Photos from the image-classification dataset "data" in the GitHub repository gaurav082507-lang/ADROSONIC_BUILD_P2_NAUTILUS. Its 4 classes are: clean, clean degraded, tampered, tampered degraded.

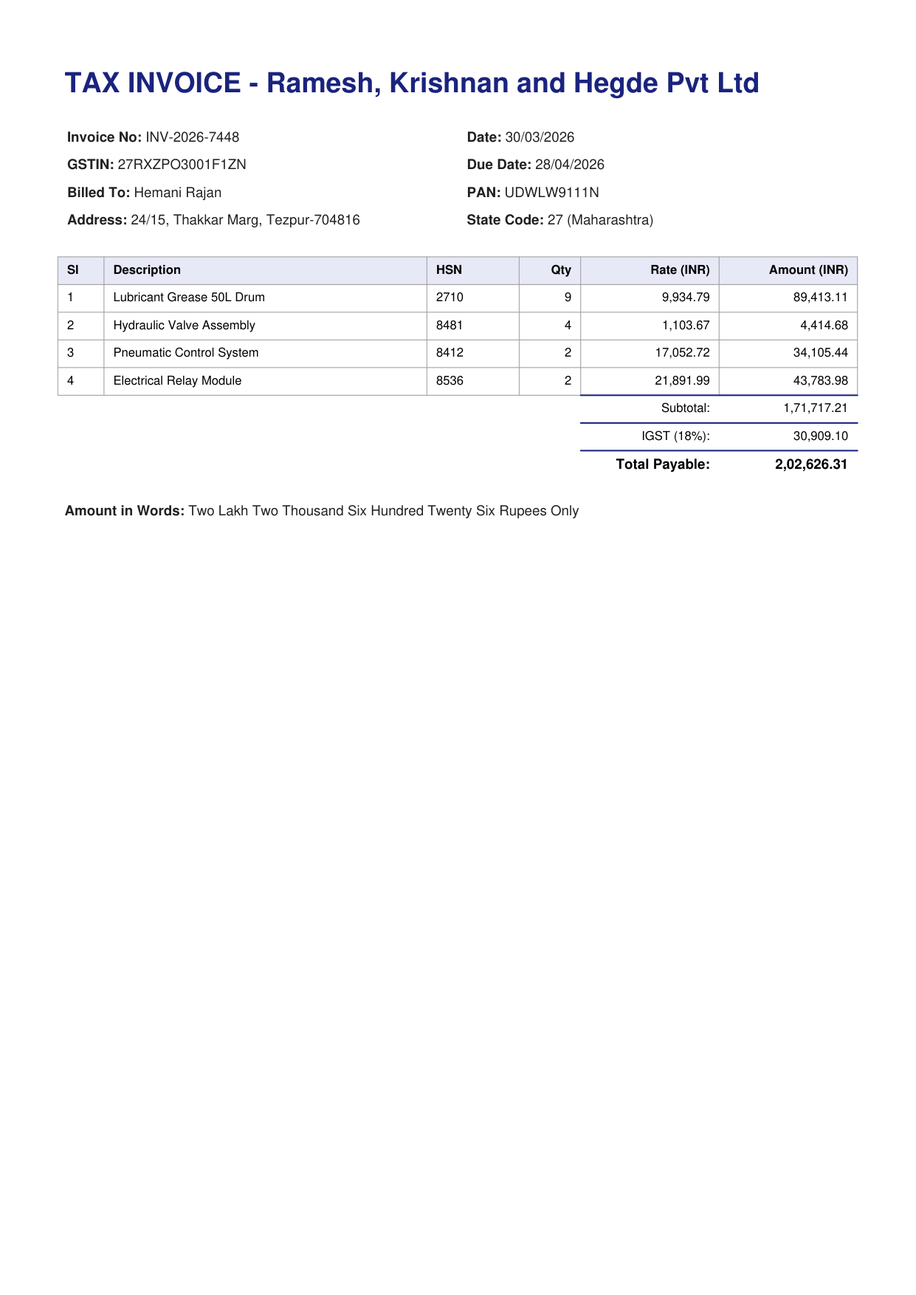
Label: clean

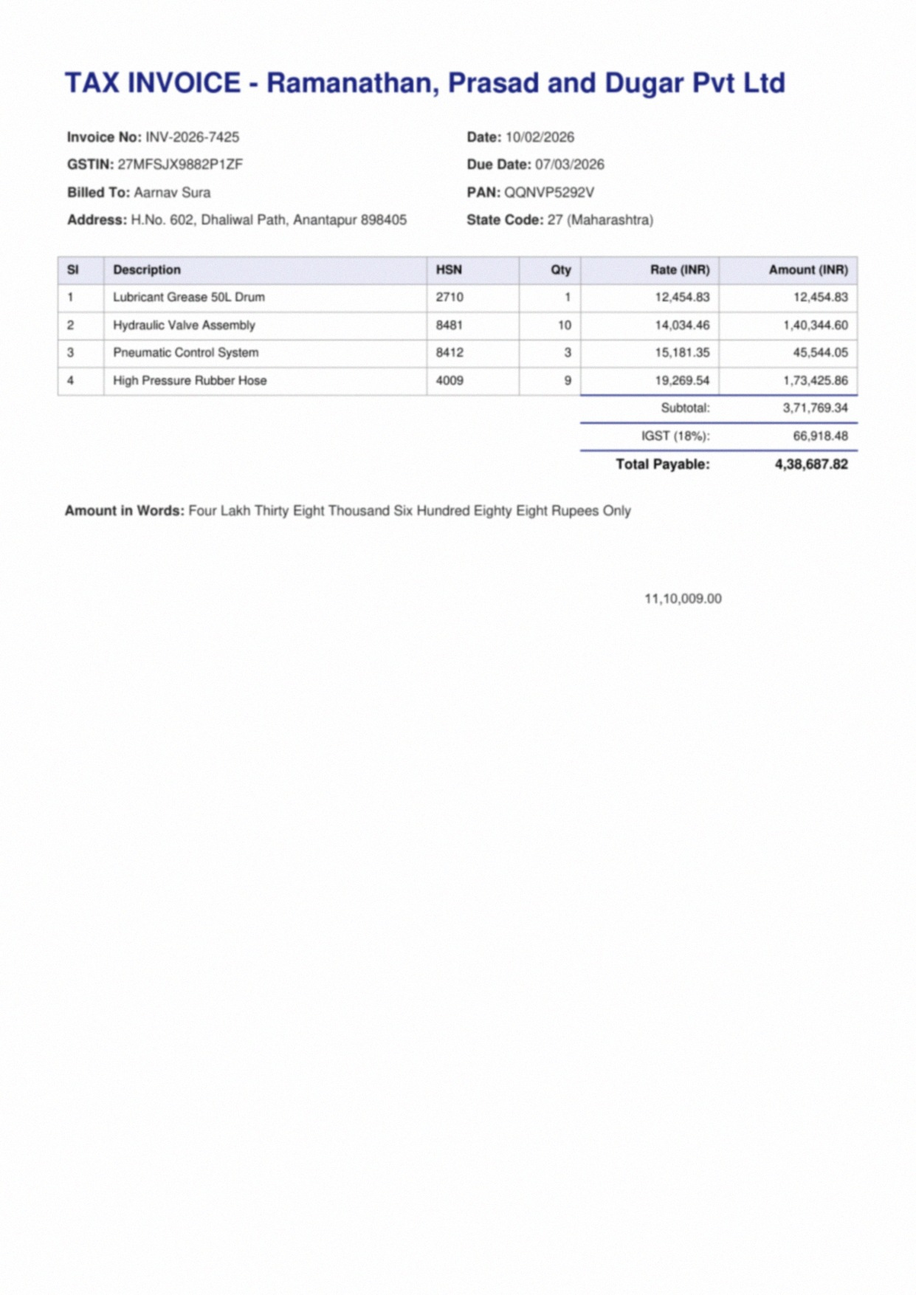
Label: tampered degraded

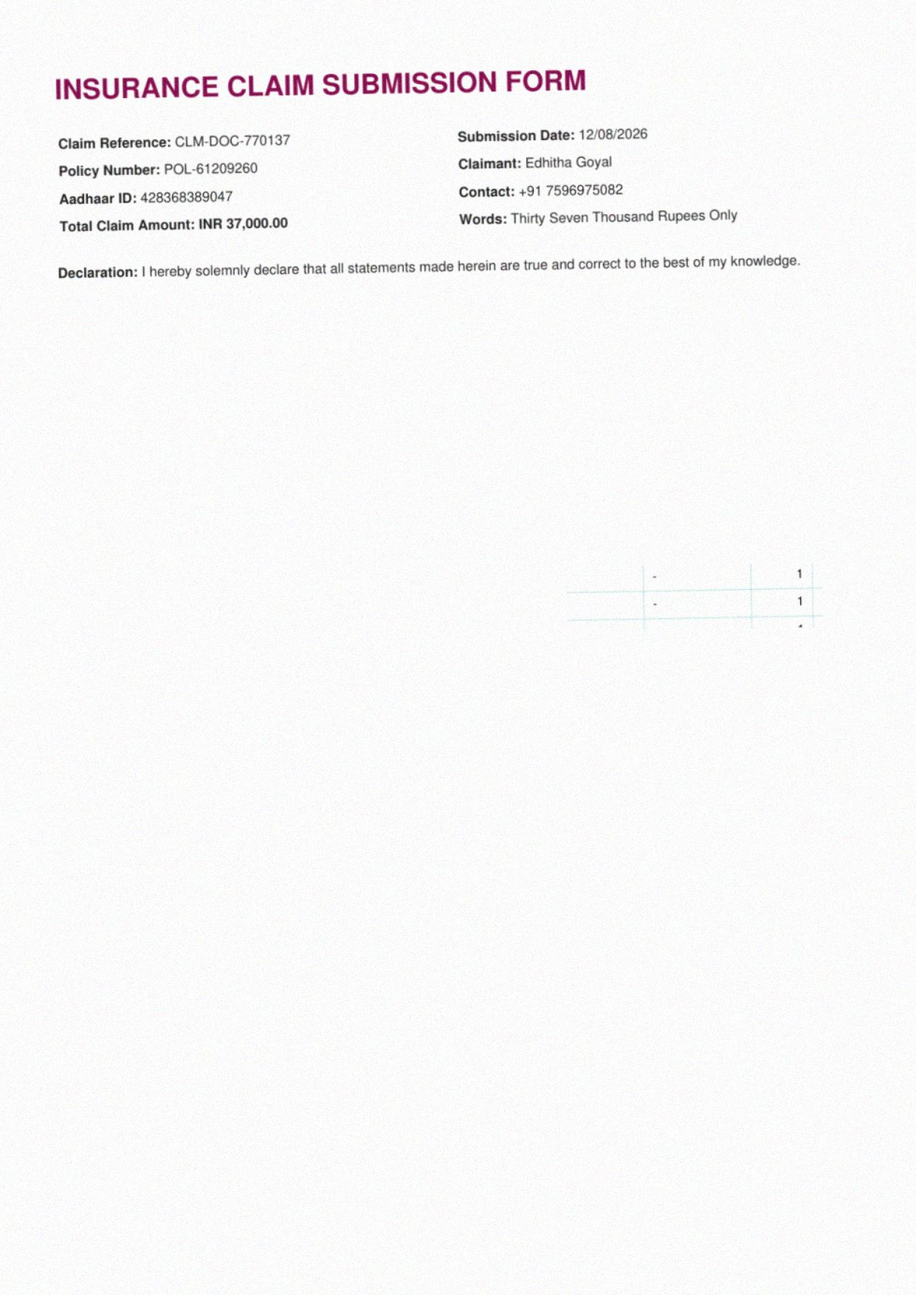
Label: tampered degraded

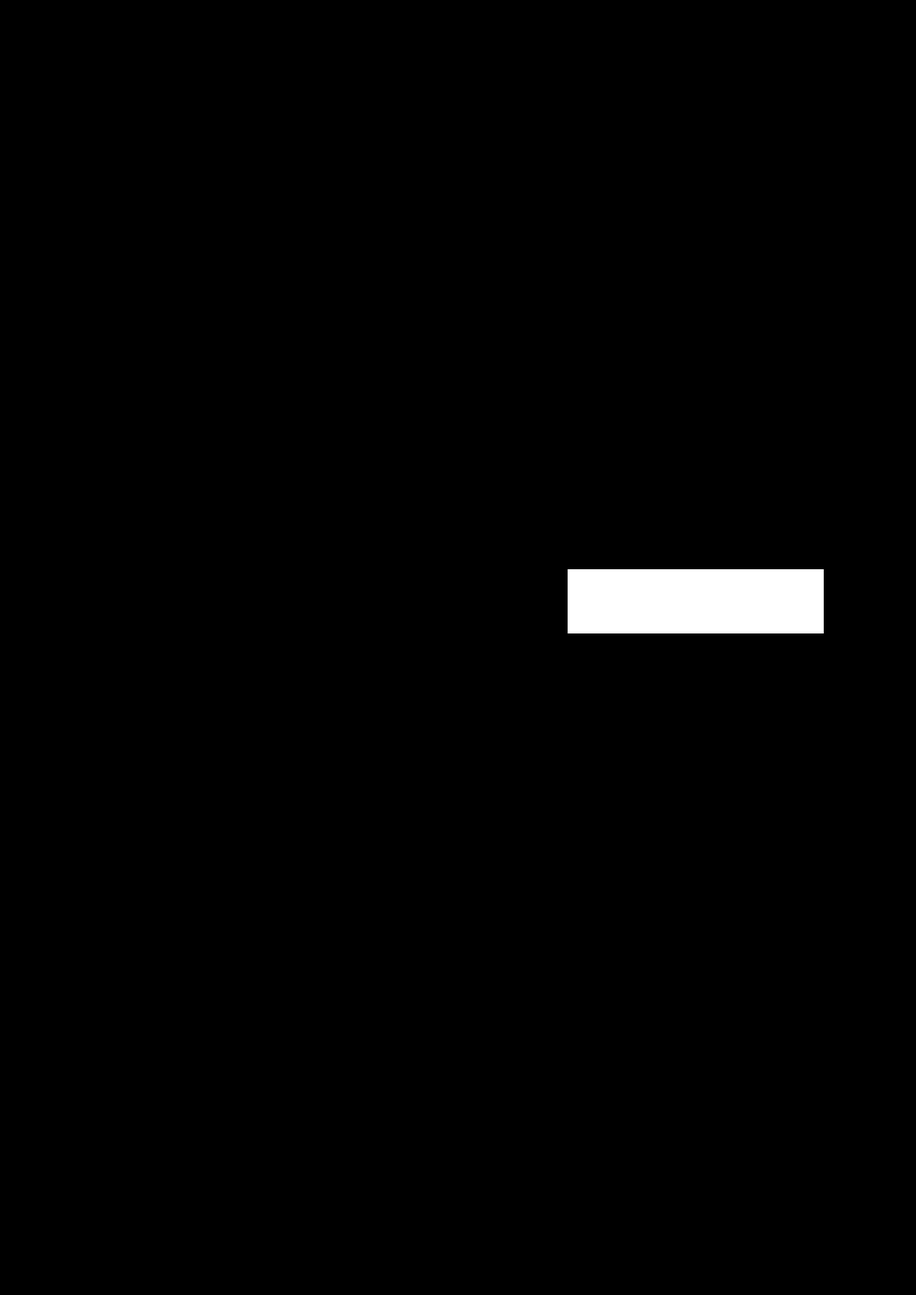
Label: tampered

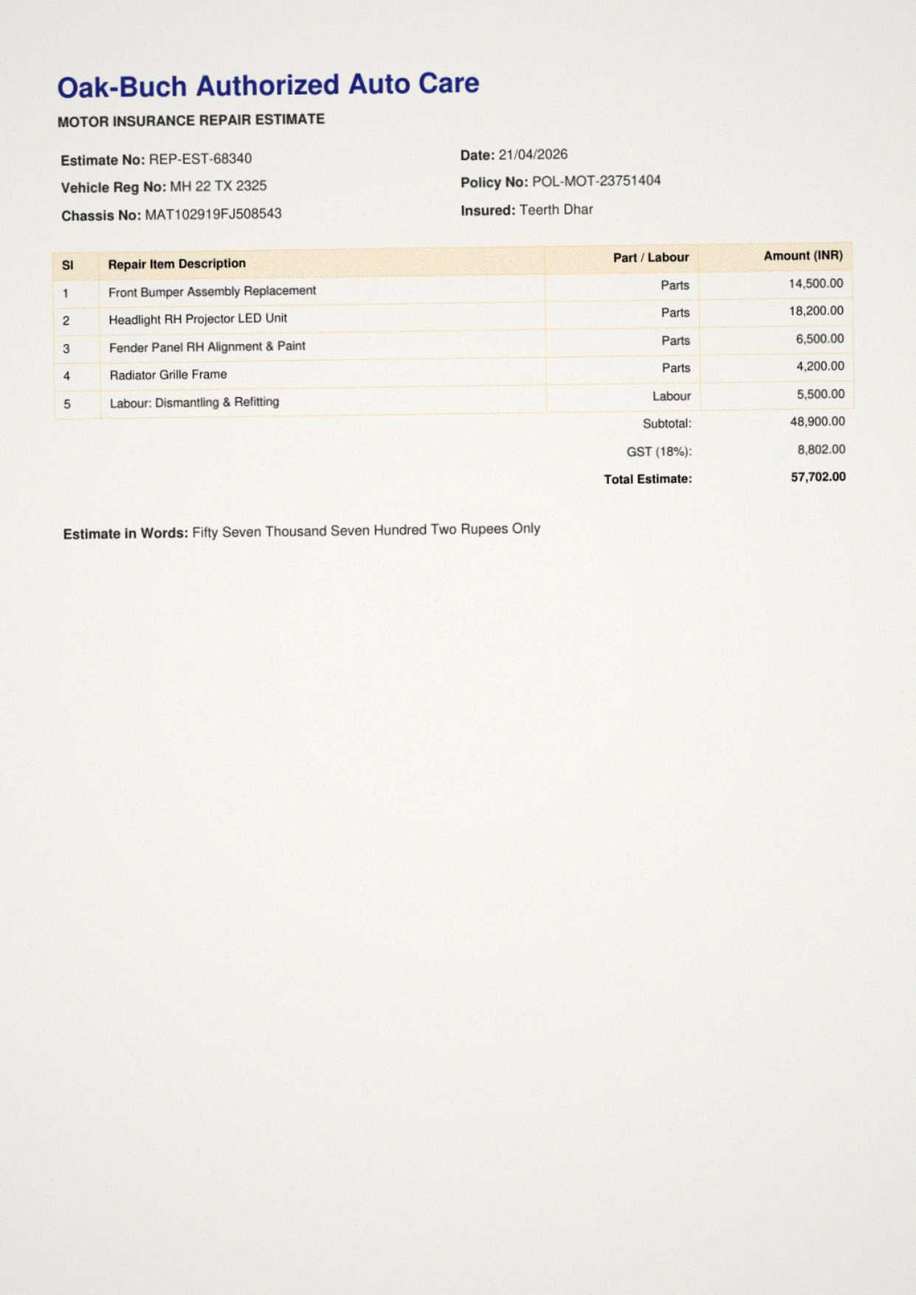
Label: clean degraded

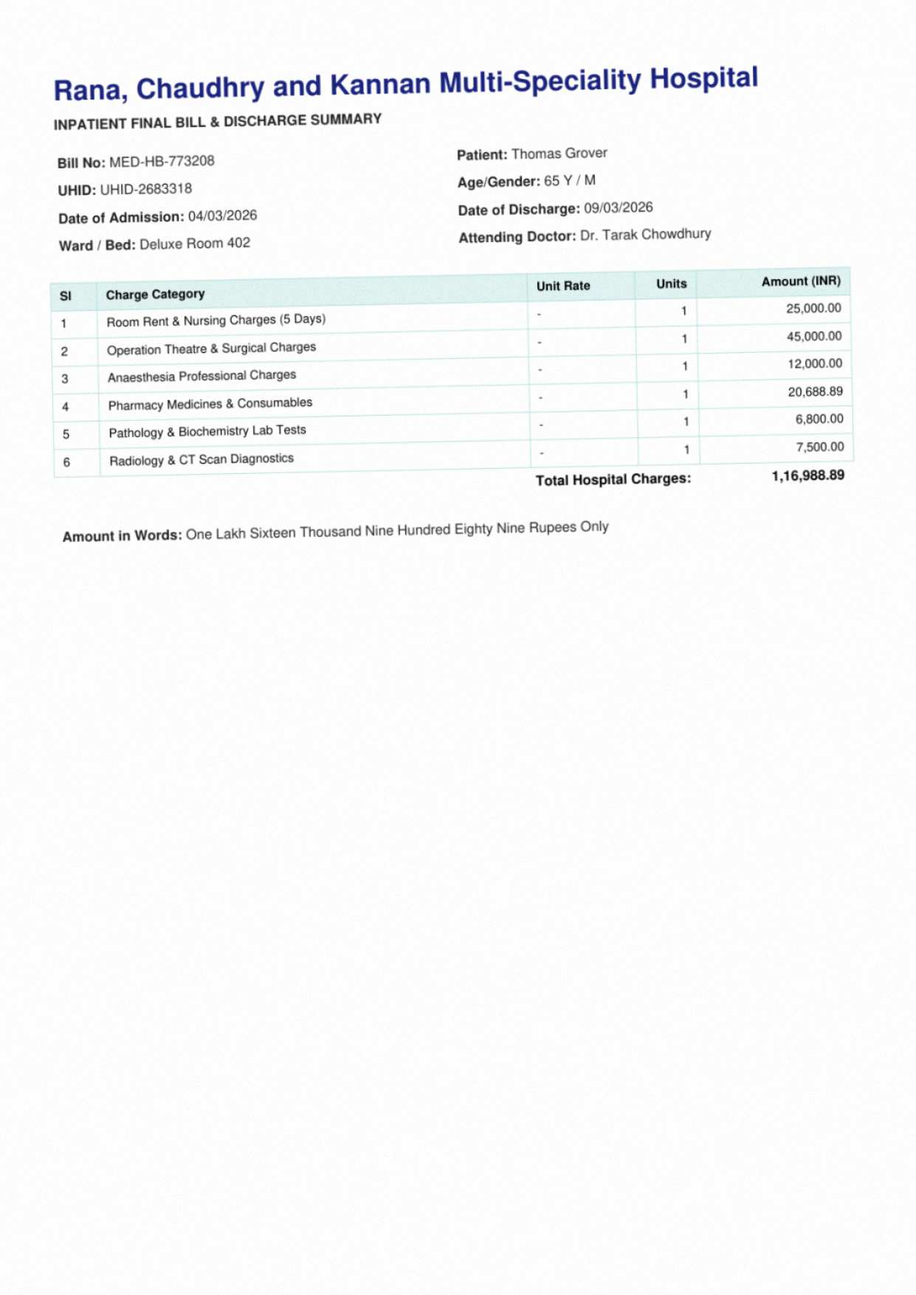
Label: tampered degraded
